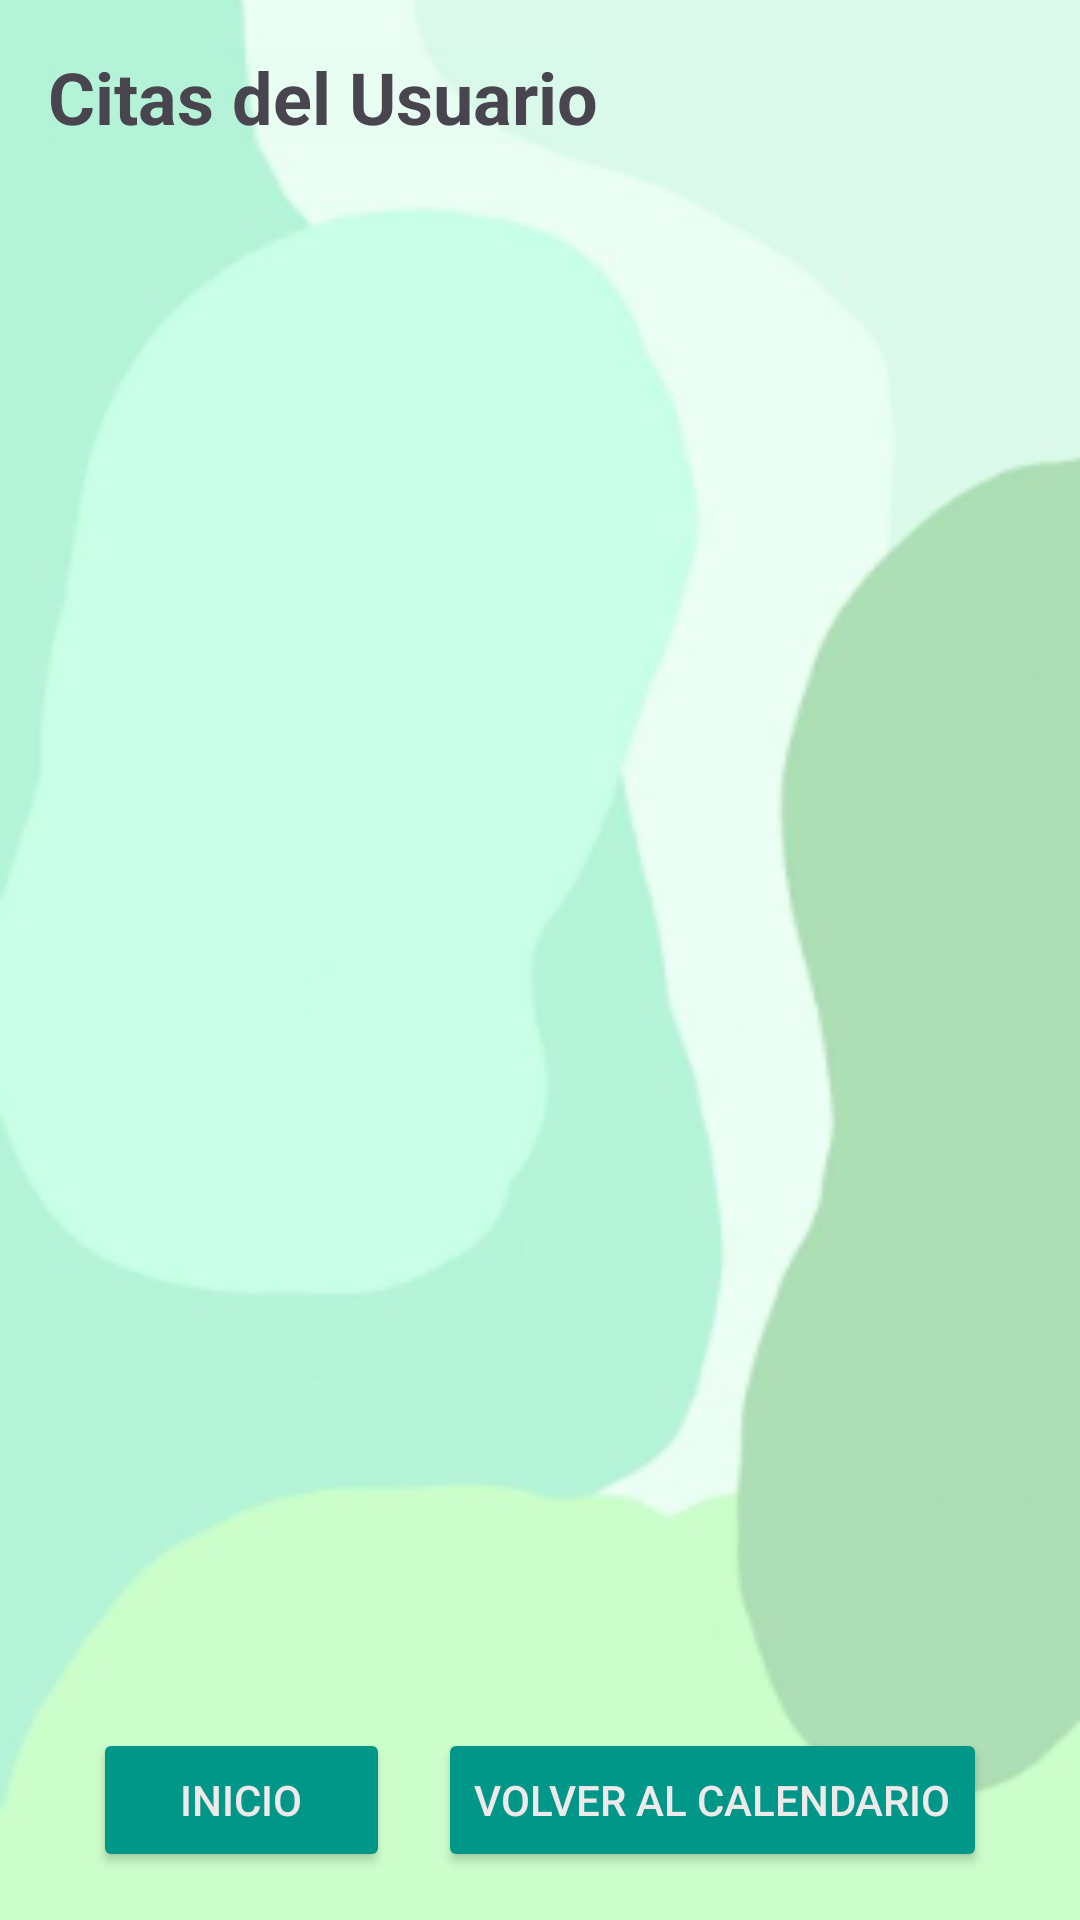

Produce the Android XML layout that renders to this screen, including the resource entries it uses.
<!-- AndroidManifest.xml: application theme Theme.Andrea_Proyecto -->
<!-- res/layout/activity_ver_citas.xml -->
<?xml version="1.0" encoding="utf-8"?>
<LinearLayout xmlns:android="http://schemas.android.com/apk/res/android"
    xmlns:app="http://schemas.android.com/apk/res-auto"
    android:layout_width="match_parent"
    android:layout_height="match_parent"
    android:orientation="vertical"
    android:padding="16dp"
    android:background="@drawable/fondo_vercitas">

    <TextView
        android:id="@+id/textViewTitulo"
        android:layout_width="wrap_content"
        android:layout_height="wrap_content"
        android:layout_marginBottom="16dp"
        android:background="#02009688"
        android:backgroundTint="#009688"
        android:foregroundTint="#00009688"
        android:text="Citas del Usuario"
        android:textColorHighlight="#00009688"
        android:textColorHint="#00009688"
        android:textColorLink="#009688"
        android:textSize="24sp"
        android:textStyle="bold" />

    <ListView
        android:id="@+id/listViewCitas"
        android:layout_width="match_parent"
        android:layout_height="0dp"
        android:layout_weight="1"
        android:divider="@android:color/darker_gray"
        android:dividerHeight="1dp" />

    <LinearLayout
        android:layout_width="match_parent"
        android:layout_height="wrap_content"
        android:orientation="horizontal"
        android:gravity="center">

        <Button
            android:id="@+id/buttonVolver"
            android:layout_width="99dp"
            android:layout_height="wrap_content"
            android:backgroundTint="#009688"
            android:text="Inicio"
            android:textColor="#EFEAEA"
            android:textColorHighlight="#FFFFFF"
            android:textColorHint="#FFFFFF"
            android:textColorLink="#009688"
            app:iconTint="#009688" />

        <Button
            android:id="@+id/buttonVolverCalendario"
            android:layout_width="wrap_content"
            android:layout_height="wrap_content"
            android:layout_marginStart="16dp"
            android:text="Volver al Calendario"
            android:textColor="#EFEAEA"
            android:backgroundTint="#009688"
            android:textColorHint="#FFFFFF"
            android:textColorHighlight="#FFFFFF"
            android:textColorLink="#009688"
            app:iconTint="#009688" />

    </LinearLayout>

</LinearLayout>
<!-- resources referenced by this layout -->
<resources>
  <!-- drawable fondo_vercitas: jpg bitmap (drawable, 18018 bytes) -->
  <style name="Theme.Andrea_Proyecto" parent="Base.Theme.Andrea_Proyecto" />
  <style name="Base.Theme.Andrea_Proyecto" parent="Theme.Material3.DayNight.NoActionBar">
          
          
      </style>
</resources>
